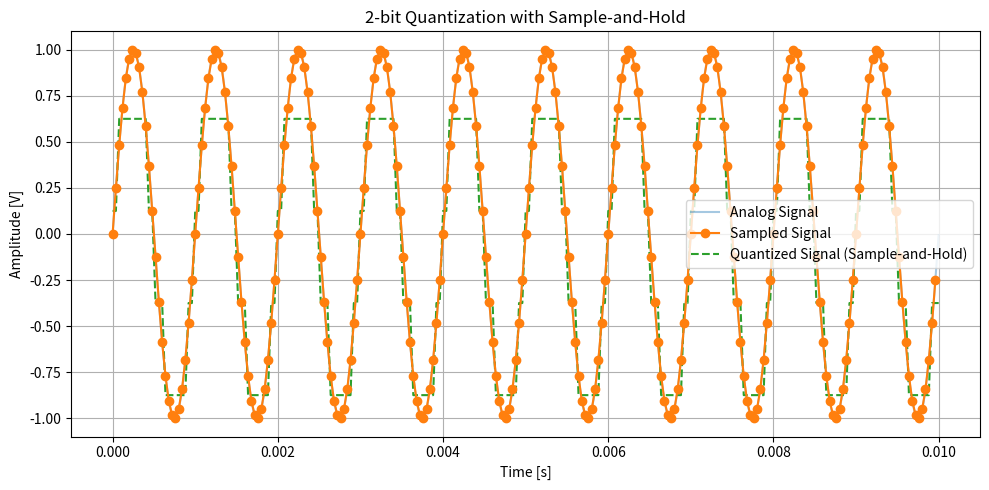

The script that saved this image:
import numpy as np
import matplotlib.pyplot as plt

# Define 2-bit quantizer function
def quantize_2bit(signal, full_scale=2.0, offset=1/8):
    """
    2-bit uniform mid-rise quantizer with optional offset.
    """
    levels = 2 ** 2  # 4 levels
    delta = full_scale / levels

    # Apply offset before quantization
    signal_shifted = signal + offset

    # Normalize, quantize, and shift back
    quantized_indices = np.floor((signal_shifted + full_scale / 2) / delta).clip(0, levels - 1)
    quantized_signal = (quantized_indices + 0.5) * delta - full_scale / 2

    # Remove the offset to preserve original alignment
    return quantized_signal - offset

# --- Sampling Parameters ---
fs = 25e3           # sampling frequency (Hz)
f = 1e3             # sine frequency (Hz)
duration = 1e-2     # total time (10 ms)
Ts = 1 / fs         # sampling period

# --- Generate high-res analog signal ---
fs_high = 1e6  # high-resolution to simulate continuous signal
t_high = np.arange(0, duration, 1/fs_high)
analog_signal = np.sin(2 * np.pi * f * t_high)

# --- Sampled signal ---
t_sampled = np.arange(0, duration, Ts)
sampled_signal = np.sin(2 * np.pi * f * t_sampled)

# --- Quantize the sampled signal ---
quantized_signal = quantize_2bit(sampled_signal, full_scale=2.0)

# --- Create continuous-time (step-wise) quantized signal (Sample-and-Hold) ---
t_sh = np.repeat(t_sampled, 2)
t_sh = np.concatenate((t_sh, [t_sampled[-1] + Ts]))
quantized_sh = np.repeat(quantized_signal, 2)
quantized_sh = np.concatenate((quantized_sh, [quantized_signal[-1]]))


# --- Compute SNR ---
#noise = analog_signal - quantized_sh
#signal_power = np.mean(sampled_signal**2)
#noise_power = np.mean(noise**2)
#snr = 10 * np.log10(signal_power / noise_power)


# --- Plot ---
plt.figure(figsize=(10, 5))
plt.plot(t_high, analog_signal, label="Analog Signal", alpha=0.4)
plt.plot(t_sampled, sampled_signal, 'o-', label="Sampled Signal", zorder=3)
plt.plot(t_sh, quantized_sh, label="Quantized Signal (Sample-and-Hold)", linestyle='--', zorder=2)
plt.title('2-bit Quantization with Sample-and-Hold')
plt.xlabel('Time [s]')
plt.ylabel('Amplitude [V]')
plt.legend()
plt.grid(True)
plt.tight_layout()
plt.show()

# --- Print SNR ---
#print(f"SNR after 2-bit quantization: {snr:.2f} dB")
